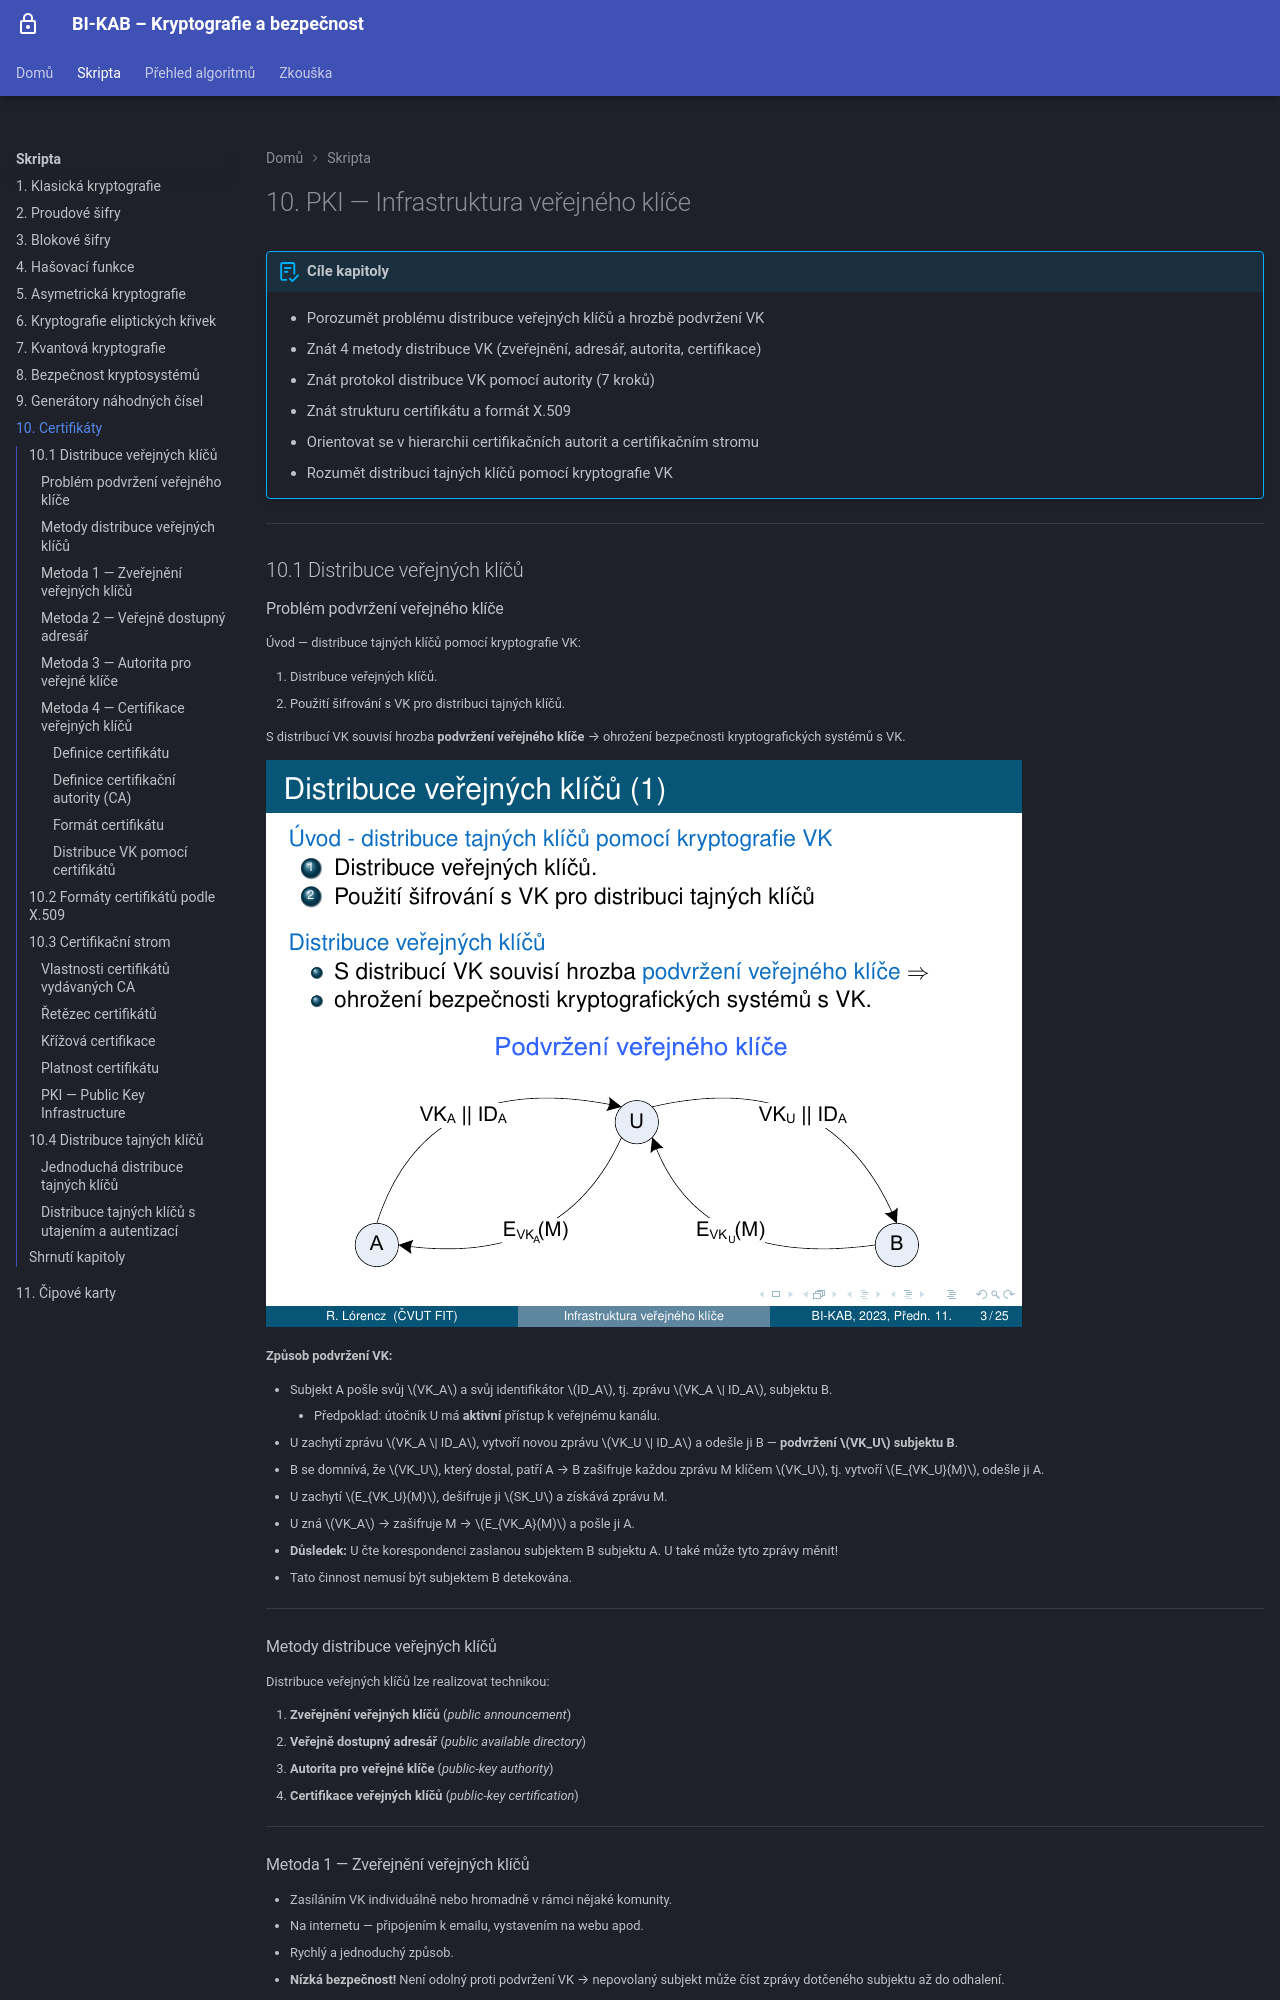

repository: MatuskaDev/CTU-KAB-Study-Material · page: skripta/10-pki/index.html · generator: mkdocs

# 10. PKI — Infrastruktura veřejného klíče

!!! abstract "Cíle kapitoly"
    - Porozumět problému distribuce veřejných klíčů a hrozbě podvržení VK
    - Znát 4 metody distribuce VK (zveřejnění, adresář, autorita, certifikace)
    - Znát protokol distribuce VK pomocí autority (7 kroků)
    - Znát strukturu certifikátu a formát X.509
    - Orientovat se v hierarchii certifikačních autorit a certifikačním stromu
    - Rozumět distribuci tajných klíčů pomocí kryptografie VK

---

## 10.1 Distribuce veřejných klíčů

### Problém podvržení veřejného klíče

Úvod — distribuce tajných klíčů pomocí kryptografie VK:

1. Distribuce veřejných klíčů.
2. Použití šifrování s VK pro distribuci tajných klíčů.

S distribucí VK souvisí hrozba **podvržení veřejného klíče** → ohrožení bezpečnosti kryptografických systémů s VK.

![Podvržení veřejného klíče — MitM útok](../assets/img/prednasky/p11-308.png)

**Způsob podvržení VK:**

- Subjekt A pošle svůj $VK_A$ a svůj identifikátor $ID_A$, tj. zprávu $VK_A \| ID_A$, subjektu B.
    - Předpoklad: útočník U má **aktivní** přístup k veřejnému kanálu.
- U zachytí zprávu $VK_A \| ID_A$, vytvoří novou zprávu $VK_U \| ID_A$ a odešle ji B — **podvržení $VK_U$ subjektu B**.
- B se domnívá, že $VK_U$, který dostal, patří A → B zašifruje každou zprávu M klíčem $VK_U$, tj. vytvoří $E_{VK_U}(M)$, odešle ji A.
- U zachytí $E_{VK_U}(M)$, dešifruje ji $SK_U$ a získává zprávu M.
- U zná $VK_A$ → zašifruje M → $E_{VK_A}(M)$ a pošle ji A.
- **Důsledek:** U čte korespondenci zaslanou subjektem B subjektu A. U také může tyto zprávy měnit!
- Tato činnost nemusí být subjektem B detekována.

---

### Metody distribuce veřejných klíčů

Distribuce veřejných klíčů lze realizovat technikou:

1. **Zveřejnění veřejných klíčů** (*public announcement*)
2. **Veřejně dostupný adresář** (*public available directory*)
3. **Autorita pro veřejné klíče** (*public-key authority*)
4. **Certifikace veřejných klíčů** (*public-key certification*)

---

### Metoda 1 — Zveřejnění veřejných klíčů

- Zasíláním VK individuálně nebo hromadně v rámci nějaké komunity.
- Na internetu — připojením k emailu, vystavením na webu apod.
- Rychlý a jednoduchý způsob.
- **Nízká bezpečnost!** Není odolný proti podvržení VK → nepovolaný subjekt může číst zprávy dotčeného subjektu až do odhalení.

---
